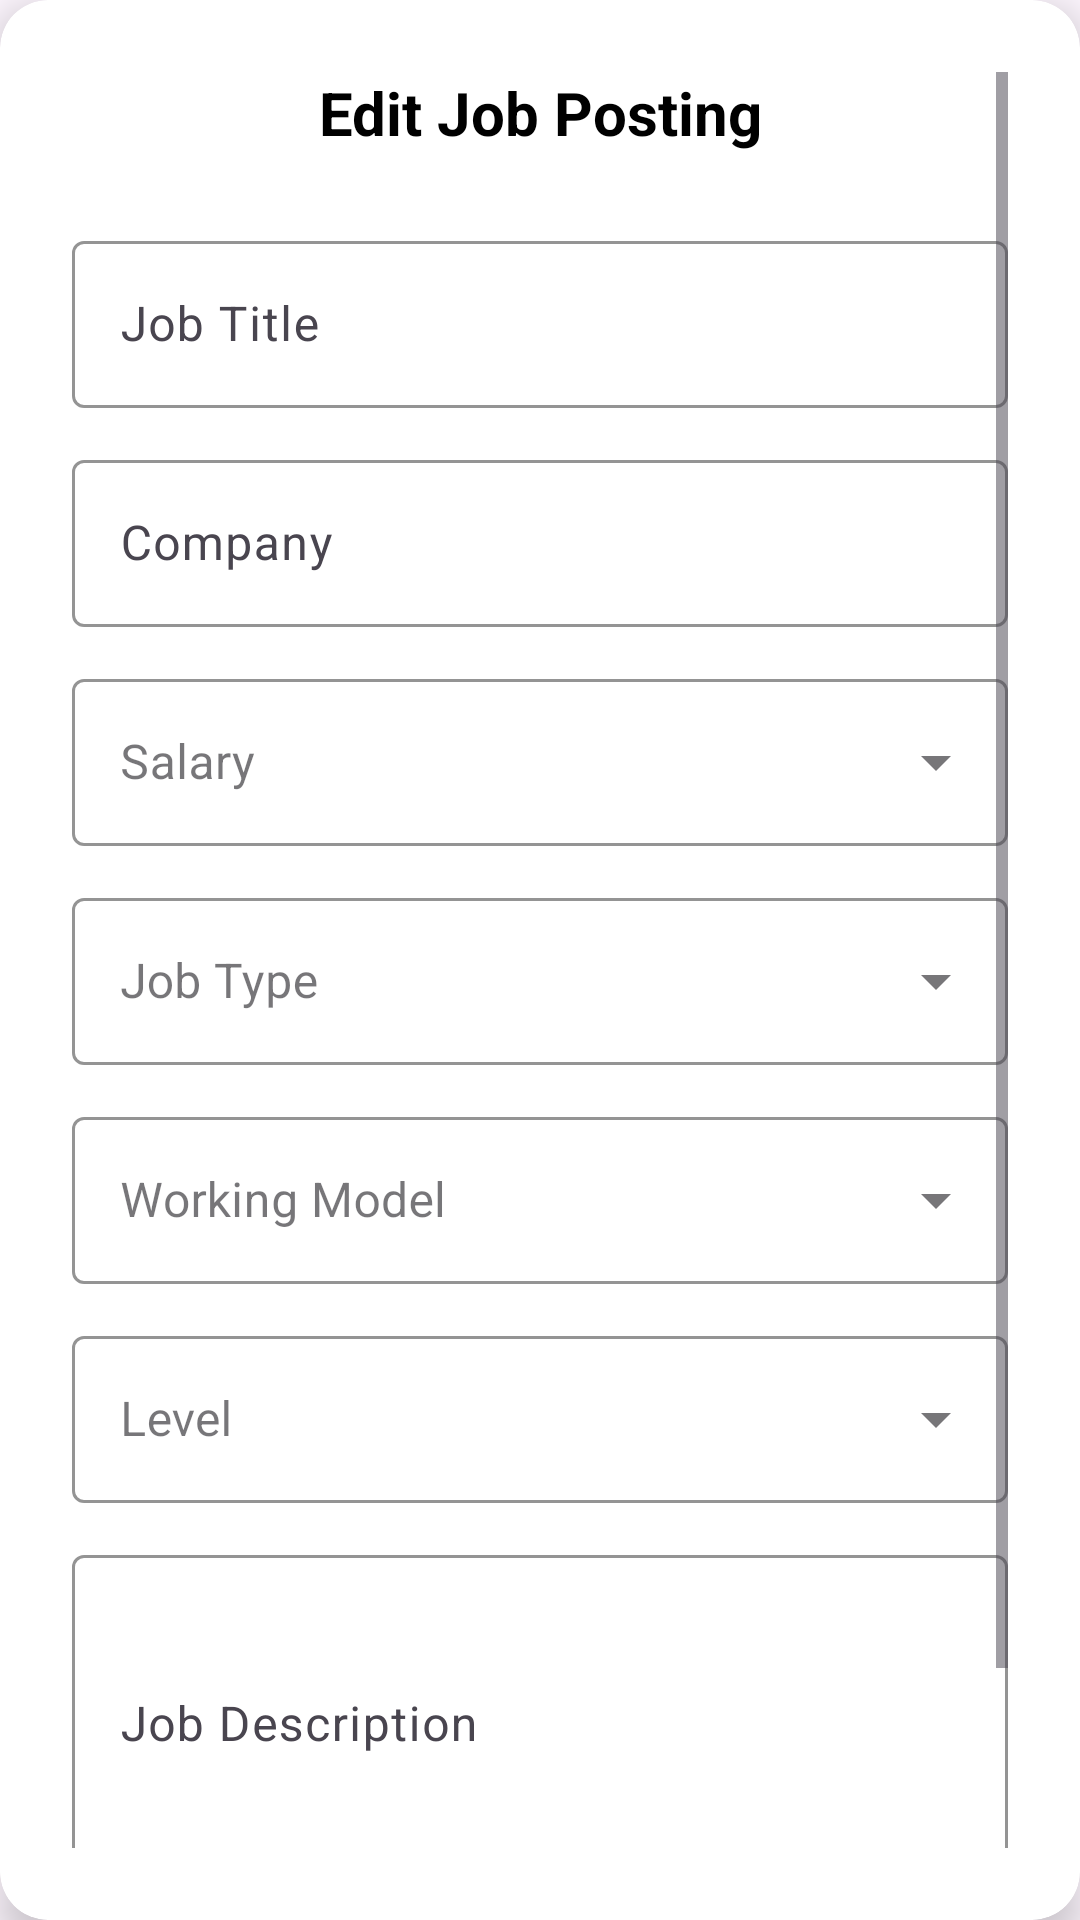

Here is an Android app screen rendered from its layout file. Give the layout XML and the strings, colors and styles it references.
<!-- AndroidManifest.xml: application theme Theme.Project196 -->
<!-- res/layout/dialog_edit_job.xml -->
<?xml version="1.0" encoding="utf-8"?>
<com.google.android.material.card.MaterialCardView xmlns:android="http://schemas.android.com/apk/res/android"
    xmlns:app="http://schemas.android.com/apk/res-auto"
    android:layout_width="match_parent"
    android:layout_height="wrap_content"
    android:layout_margin="16dp"
    app:cardCornerRadius="16dp"
    app:cardElevation="8dp"
    app:cardBackgroundColor="@color/white"
    app:strokeWidth="0dp">

<ScrollView
    android:layout_width="match_parent"
    android:layout_height="wrap_content"
    android:padding="24dp">

<LinearLayout
    android:layout_width="match_parent"
    android:layout_height="wrap_content"
    android:orientation="vertical">

    
    <TextView
        android:layout_width="match_parent"
        android:layout_height="wrap_content"
        android:text="Edit Job Posting"
        android:textSize="20sp"
        android:textStyle="bold"
        android:textColor="@color/black"
        android:gravity="center"
        android:layout_marginBottom="24dp" />

    
    <com.google.android.material.textfield.TextInputLayout
        android:layout_width="match_parent"
        android:layout_height="wrap_content"
        android:layout_marginBottom="12dp"
        android:hint="Job Title"
        app:boxStrokeColor="@color/purple"
        app:hintTextColor="@color/purple">

        <com.google.android.material.textfield.TextInputEditText
            android:id="@+id/editJobTitle"
            android:layout_width="match_parent"
            android:layout_height="wrap_content"
            android:inputType="text"
            android:maxLines="1"
            android:text="" />

    </com.google.android.material.textfield.TextInputLayout>

    
    <com.google.android.material.textfield.TextInputLayout
        android:layout_width="match_parent"
        android:layout_height="wrap_content"
        android:layout_marginBottom="12dp"
        android:hint="Company"
        app:boxStrokeColor="@color/purple"
        app:hintTextColor="@color/purple">

        <com.google.android.material.textfield.TextInputEditText
            android:id="@+id/editJobCompany"
            android:layout_width="match_parent"
            android:layout_height="wrap_content"
            android:inputType="text"
            android:maxLines="1"
            android:text=""
            android:enabled="false" />

    </com.google.android.material.textfield.TextInputLayout>

    
    <com.google.android.material.textfield.TextInputLayout
        android:layout_width="match_parent"
        android:layout_height="wrap_content"
        android:layout_marginBottom="12dp"
        android:hint="Salary"
        app:boxStrokeColor="@color/purple"
        app:hintTextColor="@color/purple"
        style="@style/Widget.MaterialComponents.TextInputLayout.OutlinedBox.ExposedDropdownMenu">

        <com.google.android.material.textfield.MaterialAutoCompleteTextView
            android:id="@+id/editJobSalary"
            android:layout_width="match_parent"
            android:layout_height="wrap_content"
            android:inputType="none"
            android:maxLines="1"
            android:text="" />

    </com.google.android.material.textfield.TextInputLayout>

    
    <com.google.android.material.textfield.TextInputLayout
        android:layout_width="match_parent"
        android:layout_height="wrap_content"
        android:layout_marginBottom="12dp"
        android:hint="Job Type"
        app:boxStrokeColor="@color/purple"
        app:hintTextColor="@color/purple"
        style="@style/Widget.MaterialComponents.TextInputLayout.OutlinedBox.ExposedDropdownMenu">

        <com.google.android.material.textfield.MaterialAutoCompleteTextView
            android:id="@+id/editJobType"
            android:layout_width="match_parent"
            android:layout_height="wrap_content"
            android:inputType="none"
            android:maxLines="1"
            android:text="" />

    </com.google.android.material.textfield.TextInputLayout>

    
    <com.google.android.material.textfield.TextInputLayout
        android:layout_width="match_parent"
        android:layout_height="wrap_content"
        android:layout_marginBottom="12dp"
        android:hint="Working Model"
        app:boxStrokeColor="@color/purple"
        app:hintTextColor="@color/purple"
        style="@style/Widget.MaterialComponents.TextInputLayout.OutlinedBox.ExposedDropdownMenu">

        <com.google.android.material.textfield.MaterialAutoCompleteTextView
            android:id="@+id/editJobWorkingModel"
            android:layout_width="match_parent"
            android:layout_height="wrap_content"
            android:inputType="none"
            android:maxLines="1"
            android:text="" />

    </com.google.android.material.textfield.TextInputLayout>

    
    <com.google.android.material.textfield.TextInputLayout
        android:layout_width="match_parent"
        android:layout_height="wrap_content"
        android:layout_marginBottom="12dp"
        android:hint="Level"
        app:boxStrokeColor="@color/purple"
        app:hintTextColor="@color/purple"
        style="@style/Widget.MaterialComponents.TextInputLayout.OutlinedBox.ExposedDropdownMenu">

        <com.google.android.material.textfield.MaterialAutoCompleteTextView
            android:id="@+id/editJobLevel"
            android:layout_width="match_parent"
            android:layout_height="wrap_content"
            android:inputType="none"
            android:maxLines="1"
            android:text="" />

    </com.google.android.material.textfield.TextInputLayout>

    
    <com.google.android.material.textfield.TextInputLayout
        android:layout_width="match_parent"
        android:layout_height="wrap_content"
        android:layout_marginBottom="12dp"
        android:hint="Job Description"
        app:boxStrokeColor="@color/purple"
        app:hintTextColor="@color/purple">

        <com.google.android.material.textfield.TextInputEditText
            android:id="@+id/editJobDescription"
            android:layout_width="match_parent"
            android:layout_height="wrap_content"
            android:inputType="textMultiLine"
            android:lines="4"
            android:maxLines="6"
            android:text="" />

    </com.google.android.material.textfield.TextInputLayout>

    
    <LinearLayout
        android:layout_width="match_parent"
        android:layout_height="wrap_content"
        android:orientation="horizontal"
        android:layout_marginTop="24dp">

        <TextView
            android:id="@+id/editJobCancelButton"
            android:layout_width="0dp"
            android:layout_height="45dp"
            android:layout_weight="1"
            android:layout_marginEnd="8dp"
            android:background="@drawable/grey_full_corner_bg"
            android:gravity="center"
            android:text="Cancel"
            android:textColor="@color/black"
            android:textStyle="bold" />

        <TextView
            android:id="@+id/editJobSaveButton"
            android:layout_width="0dp"
            android:layout_height="45dp"
            android:layout_weight="1"
            android:layout_marginStart="8dp"
            android:background="@drawable/purple_full_corner"
            android:gravity="center"
            android:text="Save Changes"
            android:textColor="@color/white"
            android:textStyle="bold" />
    </LinearLayout>

</LinearLayout>

</ScrollView>

</com.google.android.material.card.MaterialCardView>
<!-- resources referenced by this layout -->
<resources>
  <color name="black">#FF000000</color>
  <color name="purple">#6235b9</color>
  <color name="white">#FFFFFFFF</color>
  <!-- drawable grey_full_corner_bg (drawable) -->
  <?xml version="1.0" encoding="utf-8"?>
  <selector xmlns:android="http://schemas.android.com/apk/res/android">
      <item>
          <shape android:shape="rectangle">
              <solid android:color="@color/grey" />
              <corners android:radius="16dp" />
              <stroke android:width="1dp" android:color="@color/darkGrey" />
          </shape>
      </item>
  </selector>
  <!-- drawable purple_full_corner (drawable) -->
  <?xml version="1.0" encoding="utf-8"?>
  <selector xmlns:android="http://schemas.android.com/apk/res/android">
  <item>
      <shape android:shape="rectangle">
          <solid android:color="@color/purple"/>
          <corners android:radius="16dp"/>
      </shape>
  </item>
  </selector>
  <style name="Theme.Project196" parent="Base.Theme.Project196" />
  <color name="grey">#e5e4e4</color>
  <color name="darkGrey">#858585</color>
  <style name="Base.Theme.Project196" parent="Theme.Material3.DayNight.NoActionBar">
          
          
      </style>
</resources>
